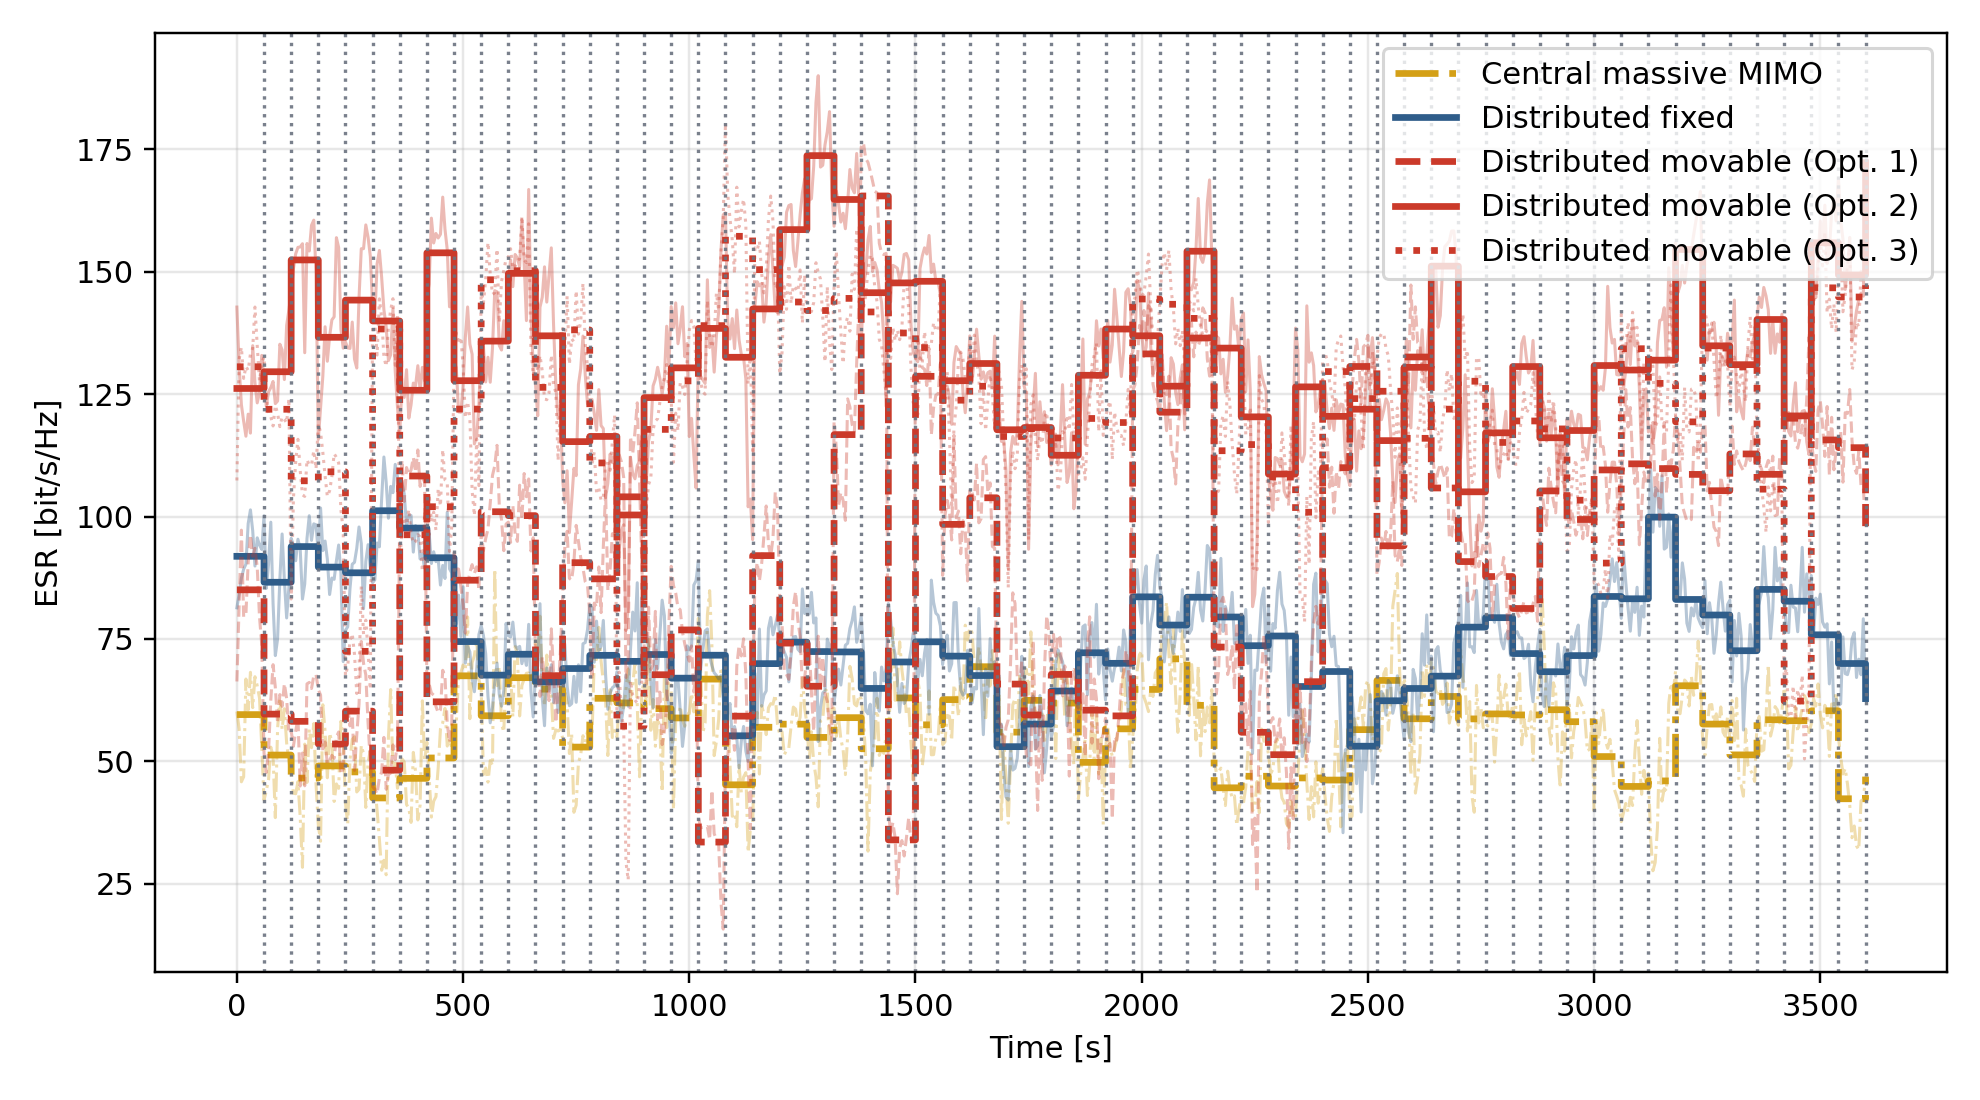

The file beside this chart, header and first rows:
strategy, strategy_label, snapshot_index, time_s, window_index, esr_bps_hz, window_mean_esr_bps_hz
central_massive_mimo, Central massive MIMO, 0, 0.0, 0, 60.18, 59.56
central_massive_mimo, Central massive MIMO, 1, 5.0, 0, 56.61, 59.56
central_massive_mimo, Central massive MIMO, 2, 10.0, 0, 45.84, 59.56
central_massive_mimo, Central massive MIMO, 3, 15.0, 0, 46.86, 59.56
central_massive_mimo, Central massive MIMO, 4, 20.0, 0, 66.83, 59.56
central_massive_mimo, Central massive MIMO, 5, 25.0, 0, 60.5, 59.56
central_massive_mimo, Central massive MIMO, 6, 30.0, 0, 68.19, 59.56
central_massive_mimo, Central massive MIMO, 7, 35.0, 0, 60.99, 59.56
central_massive_mimo, Central massive MIMO, 8, 40.0, 0, 67.3, 59.56
central_massive_mimo, Central massive MIMO, 9, 45.0, 0, 65.47, 59.56
central_massive_mimo, Central massive MIMO, 10, 50.0, 0, 62.96, 59.56
central_massive_mimo, Central massive MIMO, 11, 55.0, 0, 53.01, 59.56
central_massive_mimo, Central massive MIMO, 12, 60.0, 1, 42.1, 51.3
central_massive_mimo, Central massive MIMO, 13, 65.0, 1, 44.02, 51.3
central_massive_mimo, Central massive MIMO, 14, 70.0, 1, 46.28, 51.3
central_massive_mimo, Central massive MIMO, 15, 75.0, 1, 52.91, 51.3
central_massive_mimo, Central massive MIMO, 16, 80.0, 1, 51.07, 51.3
central_massive_mimo, Central massive MIMO, 17, 85.0, 1, 38.52, 51.3
central_massive_mimo, Central massive MIMO, 18, 90.0, 1, 56.72, 51.3
central_massive_mimo, Central massive MIMO, 19, 95.0, 1, 62.92, 51.3
central_massive_mimo, Central massive MIMO, 20, 100.0, 1, 56.57, 51.3
central_massive_mimo, Central massive MIMO, 21, 105.0, 1, 60.75, 51.3
central_massive_mimo, Central massive MIMO, 22, 110.0, 1, 53.78, 51.3
central_massive_mimo, Central massive MIMO, 23, 115.0, 1, 49.98, 51.3
central_massive_mimo, Central massive MIMO, 24, 120.0, 2, 47.58, 46.59
central_massive_mimo, Central massive MIMO, 25, 125.0, 2, 43.51, 46.59
central_massive_mimo, Central massive MIMO, 26, 130.0, 2, 43.4, 46.59
central_massive_mimo, Central massive MIMO, 27, 135.0, 2, 45.87, 46.59
central_massive_mimo, Central massive MIMO, 28, 140.0, 2, 38.67, 46.59
central_massive_mimo, Central massive MIMO, 29, 145.0, 2, 28.38, 46.59
central_massive_mimo, Central massive MIMO, 30, 150.0, 2, 53.53, 46.59
central_massive_mimo, Central massive MIMO, 31, 155.0, 2, 45.7, 46.59
central_massive_mimo, Central massive MIMO, 32, 160.0, 2, 56.59, 46.59
central_massive_mimo, Central massive MIMO, 33, 165.0, 2, 52.81, 46.59
central_massive_mimo, Central massive MIMO, 34, 170.0, 2, 57.73, 46.59
central_massive_mimo, Central massive MIMO, 35, 175.0, 2, 45.35, 46.59
central_massive_mimo, Central massive MIMO, 36, 180.0, 3, 37.01, 49.08
central_massive_mimo, Central massive MIMO, 37, 185.0, 3, 33.7, 49.08
central_massive_mimo, Central massive MIMO, 38, 190.0, 3, 61.57, 49.08
central_massive_mimo, Central massive MIMO, 39, 195.0, 3, 56.1, 49.08
central_massive_mimo, Central massive MIMO, 40, 200.0, 3, 46.66, 49.08
central_massive_mimo, Central massive MIMO, 41, 205.0, 3, 55.8, 49.08
central_massive_mimo, Central massive MIMO, 42, 210.0, 3, 53.95, 49.08
central_massive_mimo, Central massive MIMO, 43, 215.0, 3, 41.83, 49.08
central_massive_mimo, Central massive MIMO, 44, 220.0, 3, 45.41, 49.08
central_massive_mimo, Central massive MIMO, 45, 225.0, 3, 44.51, 49.08
central_massive_mimo, Central massive MIMO, 46, 230.0, 3, 58.18, 49.08
central_massive_mimo, Central massive MIMO, 47, 235.0, 3, 54.25, 49.08
central_massive_mimo, Central massive MIMO, 48, 240.0, 4, 41.55, 47.86
central_massive_mimo, Central massive MIMO, 49, 245.0, 4, 37.29, 47.86
central_massive_mimo, Central massive MIMO, 50, 250.0, 4, 50.34, 47.86
central_massive_mimo, Central massive MIMO, 51, 255.0, 4, 54.5, 47.86
central_massive_mimo, Central massive MIMO, 52, 260.0, 4, 55.03, 47.86
central_massive_mimo, Central massive MIMO, 53, 265.0, 4, 43.77, 47.86
central_massive_mimo, Central massive MIMO, 54, 270.0, 4, 44.31, 47.86
central_massive_mimo, Central massive MIMO, 55, 275.0, 4, 53.28, 47.86
central_massive_mimo, Central massive MIMO, 56, 280.0, 4, 51.56, 47.86
central_massive_mimo, Central massive MIMO, 57, 285.0, 4, 40.61, 47.86
central_massive_mimo, Central massive MIMO, 58, 290.0, 4, 49.86, 47.86
central_massive_mimo, Central massive MIMO, 59, 295.0, 4, 52.21, 47.86
... 3,545 more rows
